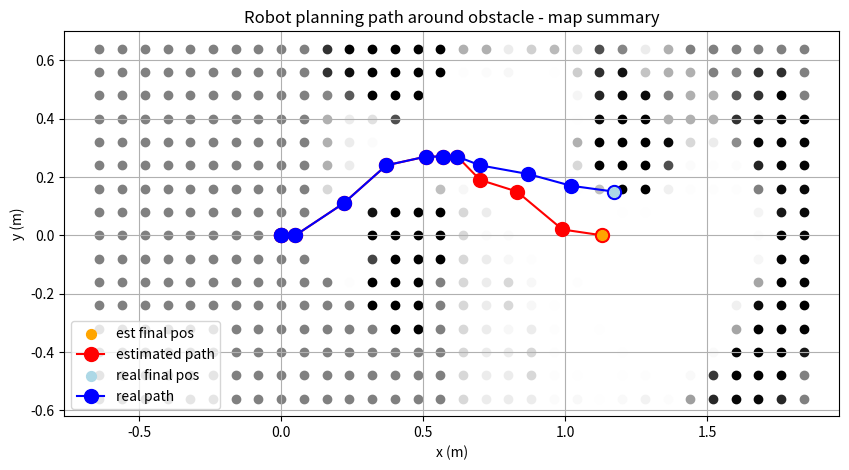

Python code for this plot: (Note: this script raises an exception after producing the figure.)
from matplotlib import markers
import numpy as np
import matplotlib.pyplot as plt

startPos = [[-0.64, 0.64],
	[-0.64, 0.64],
	[-0.64, 0.64],
	[-0.64, 0.64],
	[-0.64, 0.64],
	[-0.64, 0.64],
	[-0.64, 0.64],
	[-0.64, 0.64],
	[0.64, 0.64],
	[0.64, 0.64],
	[0.64, 0.64],
	[0.64, 0.64]]
res = 0.08
mapSize = 1.28

def pos_plot(pos):
	plt.scatter(pos[0], pos[1], c='b', marker='.', s=400, label='bot', zorder=20)

def map_plot(map, index):
	title = str(index + 1) if index >= 0 else "summary"
	if index < 0:
		index = 0
	else:
		plt.xlim(startPos[index][0] - 0.04, startPos[index][0] + mapSize + 0.04)
		plt.ylim(startPos[index][1] - mapSize - 0.04, startPos[index][1] + 0.04)
	for i in range(len(map)):
		for j in range(len(map[0])):
			plt.scatter(startPos[index][0] + i*res, startPos[index][1] - j*res, c=str(1/(1+np.exp(map[i][j]))))
	plt.title(f'Robot planning path around obstacle - map {title}')
	plt.xlabel('x (m)')
	plt.ylabel('y (m)')

	plt.grid()

def path_plot(path, true=[]):
	plt.scatter(path[-1][0], path[-1][1], c='orange', s=50, label='est final pos', zorder=10)
	plt.plot(path[:,0], path[:,1], c='r', marker='.', markersize=20, label='estimated path')
	if len(true) > 0:
		plt.scatter(true[-1][0], true[-1][1], c='lightblue', s=50, label='real final pos', zorder=10)
		plt.plot(true[:,0], true[:,1], c='b', marker='.', markersize=20, label='real path')
	

def paths():
	pos = [
		[0, 0],
		[0, 0],
		[0.05, -0.00],
		[0.22, 0.11],
		[0.37, 0.24],
		[0.51, 0.27],
		[0.57, 0.27],
		[0.62, 0.27],
		[0.70, 0.19],
		[0.83, 0.15],
		[0.99, 0.02],
		[1.13, -0.00]
	]

	true = [
		[0, 0],
		[0, 0],
		[0.05, -0.00],
		[0.22, 0.11],
		[0.37, 0.24],
		[0.51, 0.27],
		[0.57, 0.27],
		[0.62, 0.27],
		[0.70, 0.24],
		[0.87, 0.21],
		[1.02, 0.17],
		[1.17, 0.15]
	]

	path = [
		[[0.15, 0.00],
		[0.30, 0.15],
		[0.45, 0.30],
		[0.60, 0.30]
		],
		[[0.15, 0.00],
		[0.30, 0.15],
		[0.45, 0.30],
		[0.60, 0.30]
		],
		[[0.30, 0.15],
		[0.45, 0.30],
		[0.60, 0.30]
		],
		[[0.45, 0.30],
		[0.60, 0.30]
		],
		[[0.60, 0.30]
		],
		[[0.66, 0.27],
		[0.81, 0.12],
		[0.96, -0.03],
		],
		[[0.72, 0.27],
		[0.87, 0.12],
		[1.02, -0.03],
		],
		[[0.77, 0.12],
		[0.92, 0.12],
		[1.07, -0.03],
		[1.22, -0.03]
		],
		[[0.92, 0.12],
		[1.07, -0.03],
		[1.22, -0.03]
		],
		[[1.07, -0.03],
		[1.22, -0.03]
		],
		[[1.22, -0.03]
		],
		[[1.13, -0.00],
		]
	]
	
	maps = [
		[[0.0, 0.0, 0.0, 0.0, 0.0, 0.0, 0.0, 0.0, 0.0, 0.0, 0.0, 0.0, 0.0, 0.0, 0.0, 0.0, ],
[0.0, 0.0, 0.0, 0.0, 0.0, 0.0, 0.0, 0.0, 0.0, 0.0, 0.0, 0.0, 0.0, 0.0, 0.0, 0.0, ],
[0.0, 0.0, 0.0, 0.0, 0.0, 0.0, 0.0, 0.0, 0.0, 0.0, 0.0, 0.0, 0.0, 0.0, 0.0, 0.0, ],
[0.0, 0.0, 0.0, 0.0, 0.0, 0.0, 0.0, 0.0, 0.0, 0.0, 0.0, 0.0, 0.0, 0.0, 0.0, 0.0, ],
[0.0, 0.0, 0.0, 0.0, 0.0, 0.0, 0.0, 0.0, 0.0, 0.0, 0.0, 0.0, 0.0, 0.0, 0.0, 0.0, ],
[0.0, 0.0, 0.0, 0.0, 0.0, 0.0, 0.0, 0.0, 0.0, 0.0, 0.0, 0.0, 0.0, 0.0, 0.0, 0.0, ],
[0.0, 0.0, 0.0, 0.0, 0.0, 0.0, 0.0, 0.0, 0.0, 0.0, 0.0, 0.0, 0.0, 0.0, 0.0, 0.0, ],
[0.0, 0.0, 0.0, 0.0, 0.0, 0.0, 0.0, 0.0, 0.0, 0.0, 0.0, 0.0, 0.0, 0.0, 0.0, 0.0, ],
[0.0, 0.0, 0.0, 0.0, 0.0, 0.0, 0.0, 0.0, 0.0, 0.0, 0.0, 0.0, 0.0, 0.0, 0.0, 0.0, ],
[0.0, 0.0, 0.0, 0.0, 0.0, 0.0, 0.0, 0.0, -16.9, 0.0, 0.0, 0.0, 0.0, 0.0, 0.0, 0.0, ],
[0.0, 0.0, 0.0, 0.0, 0.0, 0.0, 0.0, -16.9, -16.9, -16.9, 0.0, 0.0, 0.0, 0.0, 0.0, 0.0, ],
[0.0, 0.0, 0.0, 0.0, 0.0, 0.0, -16.9, -16.9, -16.9, -16.9, -4.8, 0.0, 0.0, 0.0, 0.0, 0.0, ],
[0.0, 0.0, 0.0, 0.0, 0.0, -16.9, -16.9, 0.0, 11.6, 0.0, 21.0, 27.7, 0.0, 0.0, 0.0, 0.0, ],
[0.0, 0.0, 0.0, 0.0, -16.9, -16.9, -16.9, 27.7, 27.7, 27.7, 27.7, 27.7, 27.7, 0.0, 0.0, 0.0, ],
[0.0, 0.0, 0.0, -16.9, -16.9, -16.9, -16.9, 27.7, 27.7, 27.7, 27.7, 50.8, 36.5, 0.0, 0.0, 0.0, ],
[0.0, 0.0, -16.9, -16.9, -16.9, -16.9, 0.0, 35.9, 38.5, 35.9, 0.0, 0.0, 0.0, 0.0, 0.0, 0.0, ],
],
[[0.0, 0.0, 0.0, 0.0, 0.0, 0.0, 0.0, 0.0, 0.0, 0.0, 0.0, 0.0, 0.0, 0.0, 0.0, 0.0, ],
[0.0, 0.0, 0.0, 0.0, 0.0, 0.0, 0.0, 0.0, 0.0, 0.0, 0.0, 0.0, 0.0, 0.0, 0.0, 0.0, ],
[0.0, 0.0, 0.0, 0.0, 0.0, 0.0, 0.0, 0.0, 0.0, 0.0, 0.0, 0.0, 0.0, 0.0, 0.0, 0.0, ],
[0.0, 0.0, 0.0, 0.0, 0.0, 0.0, 0.0, 0.0, 0.0, 0.0, 0.0, 0.0, 0.0, 0.0, 0.0, 0.0, ],
[0.0, 0.0, 0.0, 0.0, 0.0, 0.0, 0.0, 0.0, 0.0, 0.0, 0.0, 0.0, 0.0, 0.0, 0.0, 0.0, ],
[0.0, 0.0, 0.0, 0.0, 0.0, 0.0, 0.0, 0.0, 0.0, 0.0, 0.0, 0.0, 0.0, 0.0, 0.0, 0.0, ],
[0.0, 0.0, 0.0, 0.0, 0.0, 0.0, 0.0, 0.0, 0.0, 0.0, 0.0, 0.0, 0.0, 0.0, 0.0, 0.0, ],
[0.0, 0.0, 0.0, 0.0, 0.0, 0.0, 0.0, 0.0, 0.0, 0.0, 0.0, 0.0, 0.0, 0.0, 0.0, 0.0, ],
[0.0, 0.0, 0.0, 0.0, 0.0, 0.0, 0.0, 0.0, 0.0, 0.0, 0.0, 0.0, 0.0, 0.0, 0.0, 0.0, ],
[0.0, 0.0, 0.0, 0.0, 0.0, 0.0, 0.0, 0.0, -16.9, 0.0, 0.0, 0.0, 0.0, 0.0, 0.0, 0.0, ],
[0.0, 0.0, 0.0, 0.0, 0.0, 0.0, 0.0, -16.9, -16.9, -16.9, 0.0, 0.0, 0.0, 0.0, 0.0, 0.0, ],
[0.0, 0.0, 0.0, 0.0, 0.0, 0.0, -16.9, -16.9, -16.9, -16.9, -4.8, 0.0, 0.0, 0.0, 0.0, 0.0, ],
[0.0, 0.0, 0.0, 0.0, 0.0, -16.9, -16.9, 0.0, 11.6, 0.0, 21.0, 27.7, 0.0, 0.0, 0.0, 0.0, ],
[0.0, 0.0, 0.0, 0.0, -16.9, -16.9, -16.9, 27.7, 27.7, 27.7, 27.7, 27.7, 27.7, 0.0, 0.0, 0.0, ],
[0.0, 0.0, 0.0, -16.9, -16.9, -16.9, -16.9, 27.7, 27.7, 27.7, 27.7, 50.8, 36.5, 0.0, 0.0, 0.0, ],
[0.0, 0.0, -16.9, -16.9, -16.9, -16.9, 0.0, 35.9, 38.5, 35.9, 0.0, 0.0, 0.0, 0.0, 0.0, 0.0, ],
],
[[0.0, 0.0, 0.0, 0.0, 0.0, 0.0, 0.0, 0.0, 0.0, 0.0, 0.0, 0.0, 0.0, 0.0, 0.0, 0.0, ],
[0.0, 0.0, 0.0, 0.0, 0.0, 0.0, 0.0, 0.0, 0.0, 0.0, 0.0, 0.0, 0.0, 0.0, 0.0, 0.0, ],
[0.0, 0.0, 0.0, 0.0, 0.0, 0.0, 0.0, 0.0, 0.0, 0.0, 0.0, 0.0, 0.0, 0.0, 0.0, 0.0, ],
[0.0, 0.0, 0.0, 0.0, 0.0, 0.0, 0.0, 0.0, 0.0, 0.0, 0.0, 0.0, 0.0, 0.0, 0.0, 0.0, ],
[0.0, 0.0, 0.0, 0.0, 0.0, 0.0, 0.0, 0.0, 0.0, 0.0, 0.0, 0.0, 0.0, 0.0, 0.0, 0.0, ],
[0.0, 0.0, 0.0, 0.0, 0.0, 0.0, 0.0, 0.0, 0.0, 0.0, 0.0, 0.0, 0.0, 0.0, 0.0, 0.0, ],
[0.0, 0.0, 0.0, 0.0, 0.0, 0.0, 0.0, 0.0, 0.0, 0.0, 0.0, 0.0, 0.0, 0.0, 0.0, 0.0, ],
[0.0, 0.0, 0.0, 0.0, 0.0, 0.0, 0.0, 0.0, 0.0, 0.0, 0.0, 0.0, 0.0, 0.0, 0.0, 0.0, ],
[0.0, 0.0, 0.0, 0.0, 0.0, 0.0, 0.0, 0.0, 0.0, 0.0, 0.0, 0.0, 0.0, 0.0, 0.0, 0.0, ],
[0.0, 0.0, 0.0, 0.0, 0.0, 0.0, 0.0, 0.0, -17.8, 0.0, 0.0, 0.0, 0.0, 0.0, 0.0, 0.0, ],
[0.0, 0.0, 0.0, 0.0, 0.0, 0.0, 0.0, -17.8, -17.8, -17.8, 0.0, 0.0, 0.0, 0.0, 0.0, 0.0, ],
[0.0, 0.0, 0.0, 0.0, 0.0, 0.0, -17.8, -17.8, -17.8, -17.8, -5.0, 0.0, 0.0, 0.0, 0.0, 0.0, ],
[0.0, 0.0, 0.0, 0.0, 0.0, -17.8, -17.8, 0.0, 12.2, 0.0, 22.1, 29.1, 0.0, 0.0, 0.0, 0.0, ],
[0.0, 0.0, 0.0, 0.0, -16.9, -17.8, -17.8, 27.7, 29.1, 29.1, 29.1, 29.1, 29.1, 0.0, 0.0, 0.0, ],
[0.0, 0.0, 0.0, -16.9, -17.8, -17.8, -17.8, 29.1, 29.1, 29.1, 29.1, 53.4, 38.2, 0.0, 0.0, 0.0, ],
[0.0, 0.0, -16.9, -17.8, -17.8, -17.8, -0.8, 37.7, 40.4, 37.7, 0.0, 0.0, 0.0, 0.0, 0.0, 0.0, ],
],
[[0.0, 0.0, 0.0, 0.0, 0.0, 0.0, 0.0, 0.0, 0.0, 0.0, 0.0, 0.0, 0.0, 0.0, 0.0, 0.0, ],
[0.0, 0.0, 0.0, 0.0, 0.0, 0.0, 0.0, 0.0, 0.0, 0.0, 0.0, 0.0, 0.0, 0.0, 0.0, 0.0, ],
[0.0, 0.0, 0.0, 0.0, 0.0, 0.0, 0.0, 0.0, 0.0, 0.0, 0.0, 0.0, 0.0, 0.0, 0.0, 0.0, ],
[0.0, 0.0, 0.0, 0.0, 0.0, 0.0, 0.0, 0.0, 0.0, 0.0, 0.0, 0.0, 0.0, 0.0, 0.0, 0.0, ],
[0.0, 0.0, 0.0, 0.0, 0.0, 0.0, 0.0, 0.0, 0.0, 0.0, 0.0, 0.0, 0.0, 0.0, 0.0, 0.0, ],
[0.0, 0.0, 0.0, 0.0, 0.0, 0.0, 0.0, 0.0, 0.0, 0.0, 0.0, 0.0, 0.0, 0.0, 0.0, 0.0, ],
[0.0, 0.0, 0.0, 0.0, 0.0, 0.0, 0.0, 0.0, 0.0, 0.0, 0.0, 0.0, 0.0, 0.0, 0.0, 0.0, ],
[0.0, 0.0, 0.0, 0.0, 0.0, 0.0, 0.0, 0.0, 0.0, 0.0, 0.0, 0.0, 0.0, 0.0, 0.0, 0.0, ],
[0.0, 0.0, 0.0, 0.0, 0.0, 0.0, 0.0, 0.0, 0.0, 0.0, 0.0, 0.0, 0.0, 0.0, 0.0, 0.0, ],
[0.0, 0.0, 0.0, 0.0, 0.0, 0.0, 0.0, 0.0, -18.6, 0.0, 0.0, 0.0, 0.0, 0.0, 0.0, 0.0, ],
[1.4, 1.4, -0.1, -0.8, -0.8, -0.8, -1.7, -20.3, -19.5, -17.8, 0.0, 0.0, 0.0, 0.0, 0.0, 0.0, ],
[2.8, 2.8, 0.6, -2.5, -2.5, -2.5, -21.2, -20.0, -19.5, -18.2, -5.0, 0.0, 0.0, 0.0, 0.0, 0.0, ],
[4.2, 4.2, 2.9, -1.7, -2.5, -21.2, -20.3, 2.5, 13.4, 1.0, 23.5, 29.1, 0.0, 0.0, 0.0, 0.0, ],
[5.5, 4.2, 3.4, -0.5, -19.5, -22.0, -16.7, 33.3, 31.9, 30.5, 30.5, 29.1, 29.1, 0.0, 0.0, 0.0, ],
[4.8, 4.2, 4.7, -16.5, -21.1, -20.3, -14.5, 36.0, 31.9, 31.9, 30.5, 55.5, 38.2, 0.0, 0.0, 0.0, ],
[5.4, 4.7, -15.0, -17.6, -19.4, -20.3, -0.2, 44.1, 44.2, 39.3, 0.0, 0.0, 0.0, 0.0, 0.0, 0.0, ],
],
[[0.0, 0.0, 0.0, 0.0, 0.0, 0.0, 0.0, 0.0, 0.0, 0.0, 0.0, 0.0, 0.0, 0.0, 0.0, 0.0, ],
[0.0, 0.0, 0.0, 0.0, 0.0, 0.0, 0.0, 0.0, 0.0, 0.0, 0.0, 0.0, 0.0, 0.0, 0.0, 0.0, ],
[0.0, 0.0, 0.0, 0.0, 0.0, 0.0, 0.0, 0.0, 0.0, 0.0, 0.0, 0.0, 0.0, 0.0, 0.0, 0.0, ],
[0.0, 0.0, 0.0, 0.0, 0.0, 0.0, 0.0, 0.0, 0.0, 0.0, 0.0, 0.0, 0.0, 0.0, 0.0, 0.0, ],
[0.0, 0.0, 0.0, 0.0, 0.0, 0.0, 0.0, 0.0, 0.0, 0.0, 0.0, 0.0, 0.0, 0.0, 0.0, 0.0, ],
[0.0, 0.0, 0.0, 0.0, 0.0, 0.0, 0.0, 0.0, 0.0, 0.0, 0.0, 0.0, 0.0, 0.0, 0.0, 0.0, ],
[0.0, 0.0, 0.0, 0.0, 0.0, 0.0, 0.0, 0.0, 0.0, 0.0, 0.0, 0.0, 0.0, 0.0, 0.0, 0.0, ],
[0.0, 0.0, 0.0, 0.0, 0.0, 0.0, 0.0, 0.0, 0.0, 0.0, 0.0, 0.0, 0.0, 0.0, 0.0, 0.0, ],
[0.0, 0.0, 0.0, 0.0, 0.0, 0.0, 0.0, 0.0, 0.0, 0.0, 0.0, 0.0, 0.0, 0.0, 0.0, 0.0, ],
[0.0, 0.0, 0.0, 0.0, 0.0, 0.0, 0.0, 0.0, -18.6, 0.0, 0.0, 0.0, 0.0, 0.0, 0.0, 0.0, ],
[1.4, 1.4, -0.1, -0.8, -0.8, -0.8, -1.7, -20.3, -19.5, -17.8, 0.0, 0.0, 0.0, 0.0, 0.0, 0.0, ],
[5.5, 2.8, 0.6, -2.5, -2.5, -2.5, -21.2, -20.0, -19.5, -18.2, -5.0, 0.0, 0.0, 0.0, 0.0, 0.0, ],
[5.5, 5.5, 5.5, -2.0, -4.2, -22.9, -21.2, 2.5, 13.4, 1.0, 23.5, 29.1, 0.0, 0.0, 0.0, 0.0, ],
[12.6, 8.3, 7.5, 0.8, -22.9, -25.4, -18.4, 32.4, 31.9, 30.5, 30.5, 29.1, 29.1, 0.0, 0.0, 0.0, ],
[10.6, 11.1, 10.2, -13.5, -22.8, -23.7, -15.3, 35.2, 31.9, 31.9, 30.5, 55.5, 38.2, 0.0, 0.0, 0.0, ],
[7.0, 11.6, -10.3, -17.9, -23.6, -24.6, -1.1, 43.3, 44.2, 39.3, 0.0, 0.0, 0.0, 0.0, 0.0, 0.0, ],
],
[[0.0, 0.0, 0.0, 0.0, 0.0, 0.0, 0.0, 0.0, 0.0, 0.0, 0.0, 0.0, 0.0, 0.0, 0.0, 0.0, ],
[0.0, 0.0, 0.0, 0.0, 0.0, 0.0, 0.0, 0.0, 0.0, 0.0, 0.0, 0.0, 0.0, 0.0, 0.0, 0.0, ],
[0.0, 0.0, 0.0, 0.0, 0.0, 0.0, 0.0, 0.0, 0.0, 0.0, 0.0, 0.0, 0.0, 0.0, 0.0, 0.0, ],
[0.0, 0.0, 0.0, 0.0, 0.0, 0.0, 0.0, 0.0, 0.0, 0.0, 0.0, 0.0, 0.0, 0.0, 0.0, 0.0, ],
[0.0, 0.0, 0.0, 0.0, 0.0, 0.0, 0.0, 0.0, 0.0, 0.0, 0.0, 0.0, 0.0, 0.0, 0.0, 0.0, ],
[0.0, 0.0, 0.0, 0.0, 0.0, 0.0, 0.0, 0.0, 0.0, 0.0, 0.0, 0.0, 0.0, 0.0, 0.0, 0.0, ],
[0.0, 0.0, 0.0, 0.0, 0.0, 0.0, 0.0, 0.0, 0.0, 0.0, 0.0, 0.0, 0.0, 0.0, 0.0, 0.0, ],
[0.0, 0.0, 0.0, 0.0, 0.0, 0.0, 0.0, 0.0, 0.0, 0.0, 0.0, 0.0, 0.0, 0.0, 0.0, 0.0, ],
[0.0, 0.0, 0.0, 0.0, 0.0, 0.0, 0.0, 0.0, 0.0, 0.0, 0.0, 0.0, 0.0, 0.0, 0.0, 0.0, ],
[0.0, 0.0, 0.0, 0.0, 0.0, 0.0, 0.0, 0.0, -18.6, 0.0, 0.0, 0.0, 0.0, 0.0, 0.0, 0.0, ],
[1.4, 1.4, -0.1, -0.8, -0.8, -0.8, -1.7, -20.3, -19.5, -17.8, 0.0, 0.0, 0.0, 0.0, 0.0, 0.0, ],
[5.5, 2.8, 0.6, -2.5, -2.5, -2.5, -21.2, -20.0, -19.5, -18.2, -5.0, 0.0, 0.0, 0.0, 0.0, 0.0, ],
[5.5, 5.5, 5.5, -2.0, -4.2, -22.9, -21.2, 2.5, 13.4, 1.0, 23.5, 29.1, 0.0, 0.0, 0.0, 0.0, ],
[12.6, 8.3, 7.5, 0.8, -22.9, -25.4, -18.4, 32.4, 31.9, 30.5, 30.5, 29.1, 29.1, 0.0, 0.0, 0.0, ],
[10.6, 11.1, 10.2, -12.7, -23.2, -24.6, -15.3, 35.2, 31.9, 31.9, 30.5, 55.5, 38.2, 0.0, 0.0, 0.0, ],
[7.0, 11.6, -8.9, -16.5, -25.3, -26.3, -1.1, 43.3, 44.2, 39.3, 0.0, 0.0, 0.0, 0.0, 0.0, 0.0, ],
],
[[0.0, 0.0, 0.0, 0.0, 0.0, 0.0, 0.0, 0.0, 0.0, 0.0, 0.0, 0.0, 0.0, 0.0, 0.0, 0.0, ],
[0.0, 0.0, 0.0, 0.0, 0.0, 0.0, 0.0, 0.0, 0.0, 0.0, 0.0, 0.0, 0.0, 0.0, 0.0, 0.0, ],
[0.0, 0.0, 0.0, 0.0, 0.0, 0.0, 0.0, 0.0, 0.0, 0.0, 0.0, 0.0, 0.0, 0.0, 0.0, 0.0, ],
[0.0, 0.0, 0.0, 0.0, 0.0, 0.0, 0.0, 0.0, 0.0, 0.0, 0.0, 0.0, 0.0, 0.0, 0.0, 0.0, ],
[0.0, 0.0, 0.0, 0.0, 0.0, 0.0, 0.0, 0.0, 0.0, 0.0, 0.0, 0.0, 0.0, 0.0, 0.0, 0.0, ],
[0.0, 0.0, 0.0, 0.0, 0.0, 0.0, 0.0, 0.0, 0.0, 0.0, 0.0, 0.0, 0.0, 0.0, 0.0, 0.0, ],
[0.0, 0.0, 0.0, 0.0, 0.0, 0.0, 0.0, 0.0, 0.0, 0.0, 0.0, 0.0, 0.0, 0.0, 0.0, 0.0, ],
[0.0, 0.0, 0.0, 0.0, 0.0, 0.0, 0.0, 0.0, 0.0, 0.0, 0.0, 0.0, 0.0, 0.0, 0.0, 0.0, ],
[0.0, 0.0, 0.0, 0.0, 0.0, 0.0, 0.0, 0.0, 0.0, 0.0, 0.0, 0.0, 0.0, 0.0, 0.0, 0.0, ],
[0.0, 0.0, 0.0, 0.0, 0.0, 0.0, 0.0, 0.0, -18.6, 0.0, 0.0, 0.0, 0.0, 0.0, 0.0, 0.0, ],
[1.4, 1.4, -0.1, -0.8, -0.8, -0.8, -1.7, -20.3, -19.5, -17.8, 0.0, 0.0, 0.0, 0.0, 0.0, 0.0, ],
[5.5, 2.8, 0.6, -2.5, -2.5, -2.5, -21.2, -20.0, -19.5, -18.2, -5.0, 0.0, 0.0, 0.0, 0.0, 0.0, ],
[5.5, 5.5, 5.5, -2.0, -4.2, -22.9, -21.2, 2.5, 13.4, 1.0, 23.5, 29.1, 0.0, 0.0, 0.0, 0.0, ],
[12.6, 8.3, 7.5, 0.8, -22.9, -25.4, -18.4, 32.4, 31.9, 30.5, 30.5, 29.1, 29.1, 0.0, 0.0, 0.0, ],
[10.6, 11.1, 10.2, -12.7, -23.2, -24.6, -15.3, 35.2, 31.9, 31.9, 30.5, 55.5, 38.2, 0.0, 0.0, 0.0, ],
[7.0, 11.6, -8.9, -16.5, -25.3, -26.3, -1.1, 43.3, 44.2, 39.3, 0.0, 0.0, 0.0, 0.0, 0.0, 0.0, ],
],
[[0.0, 0.0, 0.0, 0.0, 0.0, 0.0, 0.0, 0.0, 0.0, 0.0, 0.0, 0.0, 0.0, 0.0, 0.0, 0.0, ],
[0.0, 0.0, 0.0, 0.0, 0.0, 0.0, 0.0, 0.0, 0.0, 0.0, 0.0, 0.0, 0.0, 0.0, 0.0, 0.0, ],
[0.0, 0.0, 0.0, 0.0, 0.0, 0.0, 0.0, 0.0, 0.0, 0.0, 0.0, 0.0, 0.0, 0.0, 0.0, 0.0, ],
[0.0, 0.0, 0.0, 0.0, 0.0, 0.0, 0.0, 0.0, 0.0, 0.0, 0.0, 0.0, 0.0, 0.0, 0.0, 0.0, ],
[0.0, 0.0, 0.0, 0.0, 0.0, 0.0, 0.0, 0.0, 0.0, 0.0, 0.0, 0.0, 0.0, 0.0, 0.0, 0.0, ],
[0.0, 0.0, 0.0, 0.0, 0.0, 0.0, 0.0, 0.0, 0.0, 0.0, 0.0, 0.0, 0.0, 0.0, 0.0, 0.0, ],
[0.0, 0.0, 0.0, 0.0, 0.0, 0.0, 0.0, 0.0, 0.0, 0.0, 0.0, 0.0, 0.0, 0.0, 0.0, 0.0, ],
[0.0, 0.0, 0.0, 0.0, 0.0, 0.0, 0.0, 0.0, 0.0, 0.0, 0.0, 0.0, 0.0, 0.0, 0.0, 0.0, ],
[0.0, 0.0, 0.0, 0.0, 0.0, 0.0, 0.0, 0.0, 0.0, 0.0, 0.0, 0.0, 0.0, 0.0, 0.0, 0.0, ],
[0.0, 0.0, 0.0, 0.0, 0.0, 0.0, 0.0, 0.0, -18.6, 0.0, 0.0, 0.0, 0.0, 0.0, 0.0, 0.0, ],
[1.4, 1.4, -0.1, -0.8, -0.8, -0.8, -1.7, -20.3, -19.5, -17.8, 0.0, 0.0, 0.0, 0.0, 0.0, 0.0, ],
[5.5, 2.8, 0.6, -2.5, -2.5, -2.5, -21.2, -20.0, -19.5, -18.2, -5.0, 0.0, 0.0, 0.0, 0.0, 0.0, ],
[5.5, 5.5, 5.5, -2.0, -4.2, -22.9, -21.2, 2.5, 13.4, 1.0, 23.5, 29.1, 0.0, 0.0, 0.0, 0.0, ],
[12.6, 8.3, 7.5, 0.8, -22.9, -25.4, -18.4, 32.4, 31.9, 30.5, 30.5, 29.1, 29.1, 0.0, 0.0, 0.0, ],
[10.6, 11.1, 10.2, -12.7, -23.2, -24.6, -15.3, 35.2, 31.9, 31.9, 30.5, 55.5, 38.2, 0.0, 0.0, 0.0, ],
[7.0, 11.6, -8.9, -16.5, -25.3, -26.3, -1.1, 43.3, 44.2, 39.3, 0.0, 0.0, 0.0, 0.0, 0.0, 0.0, ],
],
[[-0.8, -5.1, -15.6, -24.0, -27.1, -24.6, -3.4, -1.7, -1.7, -1.7, -1.7, -1.7, -1.7, -1.7, -1.7, -1.7, ],
[-0.8, -4.2, -18.1, -28.0, -27.1, -25.4, -8.5, -1.7, -3.4, -1.7, -1.7, -1.7, -1.7, -1.7, -1.7, -1.7, ],
[-2.5, -3.4, -9.3, -28.0, -27.1, -9.3, -10.2, -5.1, -3.4, -2.5, -0.8, -0.8, -2.5, -1.7, -1.7, -1.7, ],
[-1.5, -6.6, -9.3, -9.3, -8.5, -7.6, -9.3, -8.5, -4.2, -3.4, -2.5, -2.5, -1.7, -0.8, -0.8, -1.7, ],
[-1.0, -5.8, -7.1, -7.6, -7.6, -8.4, -5.1, -8.5, -6.8, -3.4, -2.5, -2.5, -2.5, -2.5, -2.5, -1.7, ],
[-1.9, -1.4, -3.2, -5.9, -3.5, -3.7, -3.3, -8.2, -6.7, -6.8, -0.8, -2.5, -2.5, -2.5, -2.4, -0.2, ],
[0.8, 1.5, 1.8, 0.7, 4.2, 3.6, 0.1, -5.0, -5.1, -4.5, -5.9, -0.8, -1.7, -2.5, -1.7, -0.8, ],
[-0.1, 2.6, 3.3, 6.9, 9.8, 10.1, 7.5, 1.3, -3.2, -4.5, -4.1, -4.2, -0.8, -1.1, -0.8, 0.0, ],
[-2.5, -1.2, 3.2, 9.2, 10.4, 11.9, 11.2, 3.2, -3.9, -5.6, -5.1, -3.4, -1.7, 0.7, 0.0, 0.0, ],
[-0.8, -0.8, 0.0, 0.0, 4.1, 4.2, 1.4, 0.0, -3.2, -3.9, -3.2, -2.2, -0.8, 0.0, 0.0, 0.0, ],
[0.0, -0.8, 0.0, 0.0, 0.0, 0.0, 0.0, 0.0, -0.5, -2.5, -0.8, -0.8, 0.0, 0.0, 0.0, 0.0, ],
[0.0, 0.0, 0.0, 0.0, 0.0, 0.0, 0.0, 0.0, 0.0, -0.8, 0.0, 0.0, 0.0, 0.0, 0.0, 0.0, ],
[0.0, 0.0, 0.0, 0.0, 0.0, 0.0, 0.0, 0.0, 0.0, 0.0, 0.0, 0.0, 0.0, 0.0, 0.0, 0.0, ],
[0.0, 0.0, 0.0, 0.0, 0.0, 0.0, 0.0, 0.0, 0.0, 0.0, 0.0, 0.0, 0.0, 0.0, 0.0, 0.0, ],
[0.0, 0.0, 0.0, 0.0, 0.0, 0.0, 0.0, 0.0, 0.0, 0.0, 0.0, 0.0, 0.0, 0.0, 0.0, 0.0, ],
[0.0, 0.0, 0.0, 0.0, 0.0, 0.0, 0.0, 0.0, 0.0, 0.0, 0.0, 0.0, 0.0, 0.0, 0.0, 0.0, ],
],
[[-0.8, -5.1, -15.6, -24.0, -27.1, -24.6, -3.4, -1.7, -1.7, -1.7, -1.7, -1.7, -1.7, -1.7, -1.7, -1.7, ],
[-0.8, -4.2, -18.1, -28.0, -27.1, -25.4, -9.3, -2.5, -4.2, -2.5, -2.5, -2.5, -2.5, -2.5, -2.5, -2.5, ],
[-2.5, -3.4, -9.3, -28.0, -27.1, -9.3, -12.7, -6.8, -4.2, -3.4, -1.7, -1.7, -3.4, -2.5, -2.5, -2.5, ],
[-1.5, -6.6, -9.3, -9.3, -8.5, -8.5, -11.9, -11.0, -5.9, -5.1, -3.4, -3.4, -2.5, -1.7, -1.7, -2.5, ],
[-1.0, -5.8, -7.1, -7.6, -7.6, -8.9, -7.6, -11.0, -9.3, -5.1, -4.2, -4.2, -3.4, -3.4, -3.4, -2.5, ],
[-1.9, -1.4, -3.2, -5.9, -0.8, -0.9, -4.6, -10.8, -10.1, -9.3, -2.5, -4.2, -4.2, -4.2, -3.3, -1.1, ],
[0.8, 1.5, 1.8, 3.5, 7.0, 6.3, -0.2, -7.6, -7.7, -7.1, -8.5, -3.4, -3.4, -4.2, -3.4, -2.5, ],
[-0.1, 2.6, 3.3, 10.7, 13.6, 11.5, 7.2, -1.3, -5.7, -7.9, -6.6, -6.8, -3.4, -2.8, -2.5, -1.1, ],
[-2.5, -1.2, 3.2, 9.2, 12.1, 14.0, 11.6, 0.6, -6.4, -9.0, -8.5, -5.9, -4.2, -1.8, -1.4, 0.0, ],
[-0.8, -0.8, 0.0, 0.0, 4.1, 3.3, -0.3, -2.5, -5.8, -6.4, -6.6, -4.7, -4.2, -2.5, -0.8, 0.0, ],
[0.0, -0.8, 0.0, 0.0, 0.0, -0.8, -1.7, -2.5, -3.0, -4.2, -4.2, -4.2, -2.5, -1.7, 0.0, 0.0, ],
[0.0, 0.0, 0.0, 0.0, 0.0, -0.8, -1.7, -2.5, -2.5, -3.4, -2.5, -2.5, -0.8, 0.0, 0.0, 0.0, ],
[0.0, 0.0, 0.0, 0.0, 0.0, -1.7, -1.7, -1.7, -1.7, -0.8, -0.8, -0.8, 0.0, 0.0, 0.0, 0.0, ],
[0.0, 0.0, 0.0, 0.0, 0.0, -0.7, -0.7, -0.7, -0.5, 0.0, 0.0, 0.0, 0.0, 0.0, 0.0, 0.0, ],
[0.0, 0.0, 0.0, 0.0, 0.0, 0.0, 0.0, 0.0, 0.0, 0.0, 0.0, 0.0, 0.0, 0.0, 0.0, 0.0, ],
[0.0, 0.0, 0.0, 0.0, 0.0, 0.0, 0.0, 0.0, 0.0, 0.0, 0.0, 0.0, 0.0, 0.0, 0.0, 0.0, ],
],
[[-0.8, -5.1, -15.6, -24.0, -27.1, -24.6, -3.4, -1.7, -1.7, -1.7, -1.7, -1.7, -1.7, -1.7, -1.7, -1.7, ],
[-0.8, -4.2, -18.1, -28.0, -27.1, -25.4, -9.3, -2.5, -4.2, -2.5, -2.5, -2.5, -2.5, -2.5, -2.5, -2.5, ],
[-2.5, -3.4, -9.3, -28.0, -27.1, -9.3, -12.7, -6.8, -4.2, -3.4, -1.7, -1.7, -3.4, -2.5, -2.5, -2.5, ],
[-1.5, -6.6, -9.3, -9.3, -8.5, -8.5, -12.7, -12.7, -6.8, -5.1, -3.4, -3.4, -2.5, -1.7, -1.7, -2.5, ],
[-1.0, -5.8, -7.1, -7.6, -7.6, -8.9, -8.5, -13.6, -12.7, -8.5, -7.6, -5.9, -5.1, -5.1, -5.1, -4.2, ],
[-1.9, -1.4, -3.2, -5.9, -0.8, -1.7, -5.5, -13.3, -14.3, -14.4, -5.1, -7.6, -7.6, -7.6, -5.8, -3.6, ],
[0.8, 1.5, 1.8, 3.5, 7.0, 5.5, -1.1, -9.3, -11.0, -12.2, -12.7, -5.9, -5.9, -7.6, -6.8, -5.8, ],
[-0.1, 2.6, 3.3, 10.7, 12.8, 10.7, 6.4, -3.8, -10.8, -12.2, -11.7, -11.0, -7.6, -5.4, -5.9, -3.8, ],
[-2.5, -1.2, 3.2, 8.3, 11.3, 13.1, 10.8, -1.9, -11.5, -11.6, -12.7, -11.0, -7.6, -6.9, -3.9, -2.1, ],
[-0.8, -0.8, 0.0, -0.8, 3.3, 1.6, -1.2, -5.9, -10.0, -10.7, -10.0, -9.0, -9.3, -5.9, -5.9, -3.4, ],
[0.0, -0.8, -0.8, -0.8, -0.8, -2.5, -2.5, -5.9, -7.3, -9.2, -7.6, -8.5, -7.6, -5.9, -3.0, 0.3, ],
[0.0, 0.0, -0.8, -0.8, -0.8, -2.5, -2.5, -5.9, -6.8, -8.5, -5.9, -5.1, -5.1, -4.5, -0.2, 2.6, ],
[0.0, -0.1, -0.7, -0.8, -0.8, -3.4, -2.5, -5.1, -6.8, -5.1, -5.1, -3.4, -3.3, 0.8, 2.2, 1.4, ],
[0.0, 0.0, 0.0, 0.2, -0.2, -1.1, -0.8, -2.7, -3.4, -2.8, -2.5, 0.6, 1.1, 2.5, 1.4, 0.0, ],
[0.0, 0.0, 0.0, 0.0, 0.0, 0.0, 1.4, 1.2, 2.4, 3.3, 3.7, 1.4, 1.4, 1.4, 0.0, 0.0, ],
[0.0, 0.0, 0.0, 0.0, 0.0, 0.0, 1.4, 1.4, 1.4, 1.4, 1.4, 0.0, 0.0, 0.0, 0.0, 0.0, ],
],
[[-0.8, -5.1, -15.6, -24.0, -27.1, -24.6, -3.4, -1.7, -1.7, -1.7, -1.7, -1.7, -1.7, -1.7, -1.7, -1.7, ],
[-0.8, -4.2, -18.1, -28.0, -27.1, -25.4, -9.3, -2.5, -4.2, -2.5, -2.5, -2.5, -2.5, -2.5, -2.5, -2.5, ],
[-2.5, -3.4, -9.3, -28.0, -27.1, -9.3, -12.7, -6.8, -4.2, -3.4, -1.7, -1.7, -3.4, -2.5, -2.5, -2.5, ],
[-1.5, -6.6, -9.3, -9.3, -8.5, -8.5, -12.7, -12.7, -6.8, -5.1, -3.4, -3.4, -2.5, -1.7, -1.7, -2.5, ],
[-1.0, -5.8, -7.1, -7.6, -7.6, -8.9, -8.5, -13.6, -12.7, -8.5, -7.6, -5.9, -5.1, -5.1, -5.1, -4.2, ],
[-1.9, -1.4, -3.2, -5.9, -0.8, -1.7, -5.5, -13.3, -15.1, -14.4, -5.1, -7.6, -7.6, -7.6, -5.8, -3.6, ],
[0.8, 1.5, 1.8, 3.5, 7.0, 5.5, -1.1, -9.3, -12.7, -12.2, -13.6, -6.8, -5.9, -7.6, -6.8, -5.8, ],
[-0.1, 2.6, 3.3, 10.7, 12.8, 10.7, 6.4, -5.5, -14.2, -14.7, -12.6, -11.9, -8.5, -6.2, -5.9, -3.8, ],
[-2.5, -1.2, 3.2, 8.3, 11.3, 13.1, 9.1, -5.3, -14.9, -13.3, -15.3, -11.9, -8.5, -7.8, -4.7, -2.9, ],
[-0.8, -0.8, 0.0, -0.8, 3.3, 0.8, -2.8, -8.5, -13.4, -14.1, -13.4, -11.5, -11.0, -6.8, -6.8, -4.3, ],
[0.0, -0.8, -0.8, -0.8, -1.7, -4.2, -5.1, -8.5, -10.7, -10.9, -9.3, -11.9, -9.3, -8.1, -3.8, -0.5, ],
[0.0, 0.0, -0.8, -0.8, -2.5, -5.1, -5.1, -8.5, -10.2, -10.2, -7.6, -8.3, -6.9, -4.0, 1.3, 1.7, ],
[0.0, -0.1, 0.6, 1.4, -0.2, -4.6, -5.0, -7.6, -10.2, -6.8, -7.5, -2.8, -0.6, 4.3, 5.0, 3.5, ],
[0.0, 1.4, 1.4, 2.9, 4.0, 1.8, -0.0, -3.1, -4.6, -3.3, -0.6, 3.1, 6.7, 8.1, 5.5, 3.6, ],
[0.0, 1.5, 5.4, 4.2, 4.2, 4.2, 3.3, 2.3, 4.7, 4.3, 5.9, 5.5, 5.5, 7.9, 6.0, 1.7, ],
[0.0, 0.0, 0.0, 6.2, 4.2, 4.2, 3.3, 3.3, 4.7, 4.7, 4.2, 6.4, 4.4, 2.3, 0.0, 0.0, ],
]

	]

	print(len(pos))
	print(len(maps))
	
	'''
	for i in range(len(maps)):
		plt.figure(figsize=(5,5))
		map_plot(maps[i], i)
		path_plot(np.concatenate(([pos[i]], path[i])))
		pos_plot(pos[i])
		plt.legend(loc='lower left')
		plt.savefig(f'Figures/planner{i}.png', format='png')
	'''

	full = np.concatenate((maps[7], maps[11]))
	plt.figure(figsize=(10,5))
	map_plot(full, -1)
	path_plot(np.array(pos), np.array(true))
	plt.legend(loc='lower left')
	plt.savefig(f'Figures/planner_full.png', format='png')
	

paths()
#plt.show()